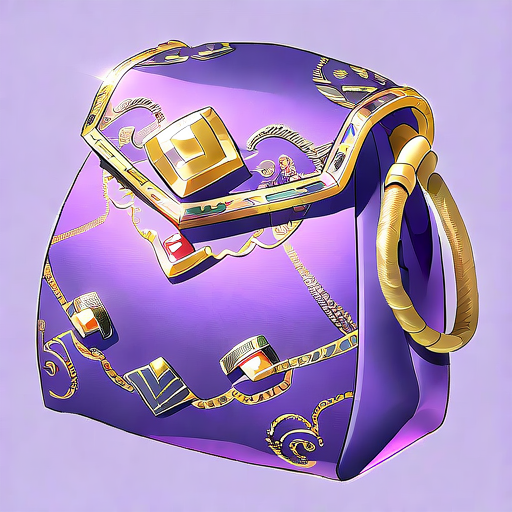
Generation parameters embedded in this image by AUTOMATIC1111 Stable Diffusion web UI or a fork of it (Forge, ...) (PNG 'parameters' text chunk):
Purple Gold Kit:
A delicate purple brocade bag, sewn with gold rope at the edge and embroidered with intricate gold thread patterns.

Negative prompt: blurry
Steps: 150, Sampler: Euler, Schedule type: Automatic, CFG scale: 8, Seed: 754922398, Size: 512x512, Model hash: ff9e1fb308, Model: gameIconInstitute_v4XL, Version: v1.10.1